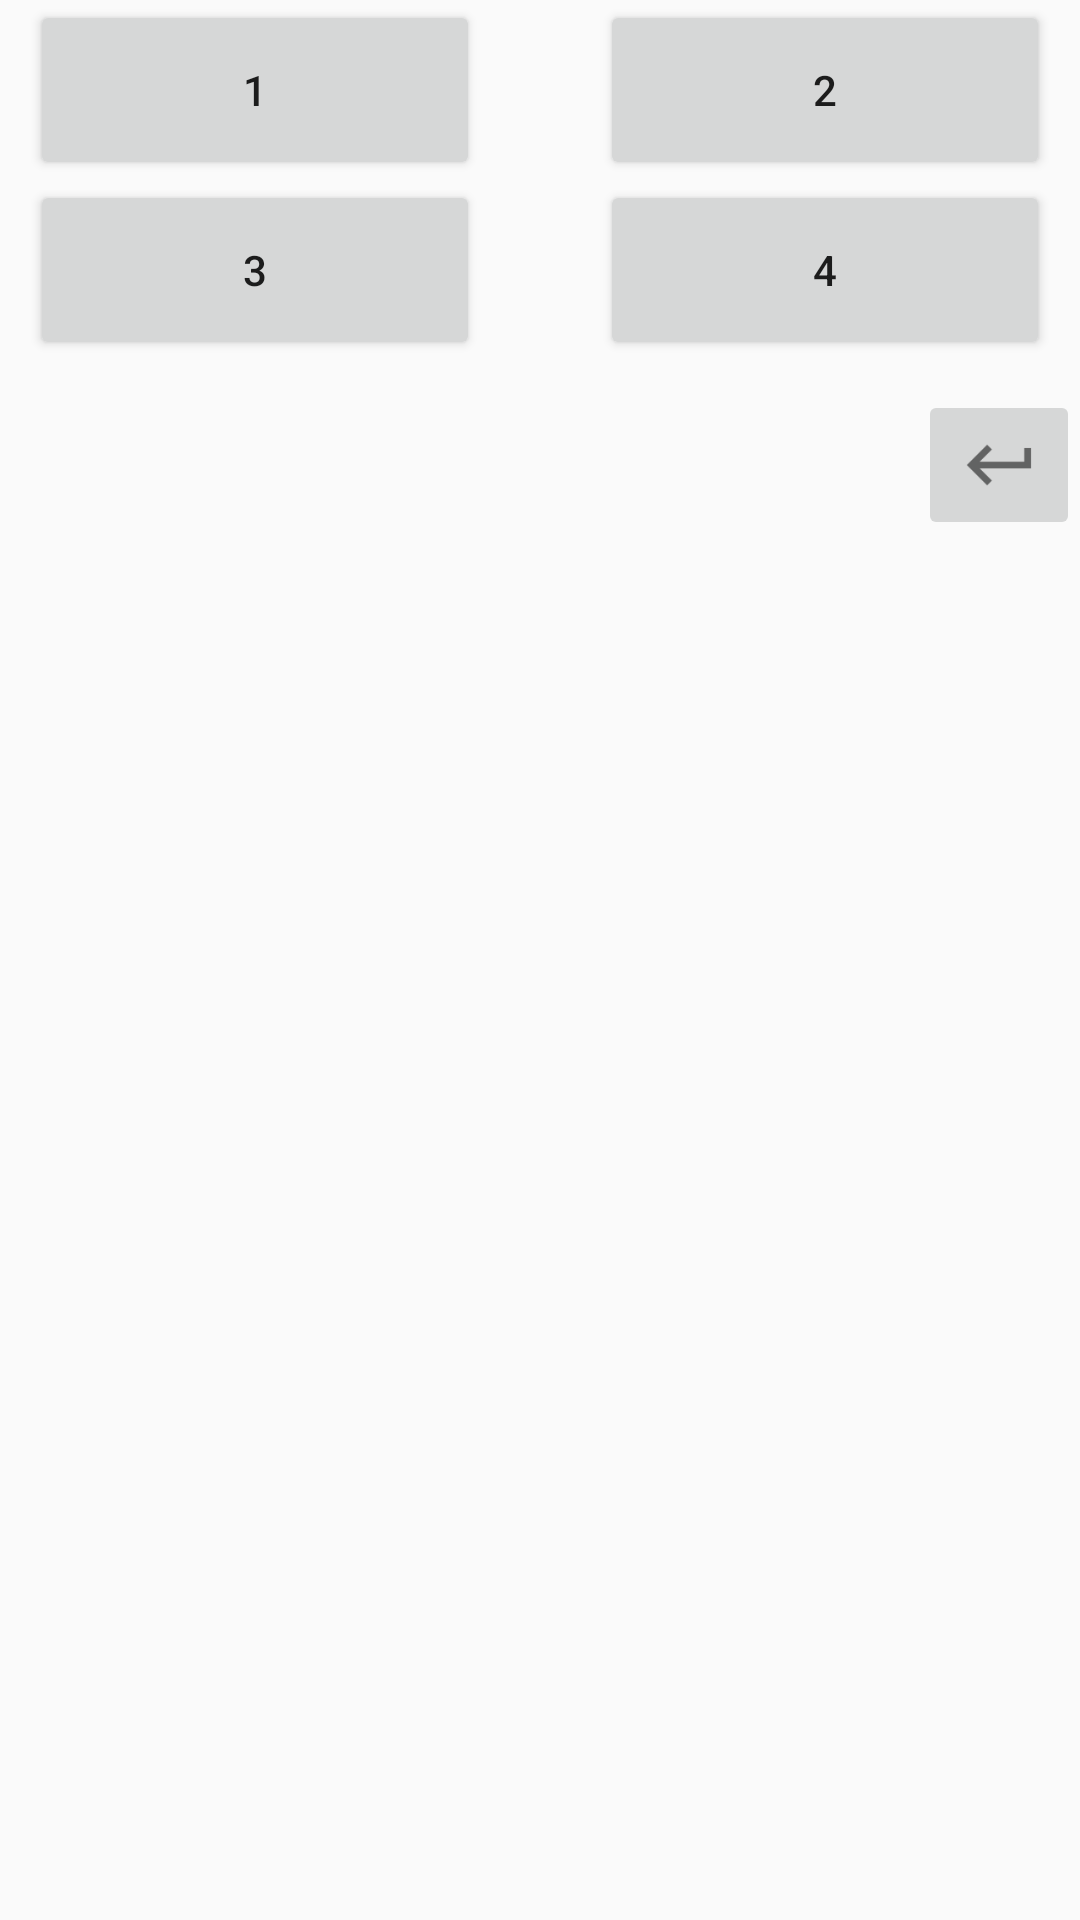

Here is an Android app screen rendered from its layout file. Give the layout XML and the strings, colors and styles it references.
<!-- AndroidManifest.xml: application theme AppTheme -->
<!-- res/layout/labyrinthe_menu.xml -->
<?xml version="1.0" encoding="utf-8"?>
<android.support.constraint.ConstraintLayout xmlns:android="http://schemas.android.com/apk/res/android"
    android:layout_width="match_parent"
    android:layout_height="match_parent">

    <LinearLayout
        android:layout_width="match_parent"
        android:layout_height="wrap_content"
        android:orientation="vertical">

        <LinearLayout
            android:layout_width="match_parent"
            android:layout_height="match_parent"
            android:orientation="horizontal"
            android:gravity="center">
            <Button
                android:id="@+id/but_labyrinthe_1"
                android:layout_width="150dp"
                android:layout_height="60dp"
                android:text="@string/un"/>

            <Space
                android:layout_width="40dp"
                android:layout_height="1dp" />

            <Button
                android:id="@+id/but_labyrinthe_2"
                android:layout_width="150dp"
                android:layout_height="60dp"
                android:text="@string/_2" />
        </LinearLayout>

        <LinearLayout
            android:layout_width="match_parent"
            android:layout_height="match_parent"
            android:orientation="horizontal"
            android:gravity="center">
            <Button
                android:id="@+id/but_labyrinthe_3"
                android:layout_width="150dp"
                android:layout_height="60dp"
                android:text="@string/_3" />

            <Space
                android:layout_width="40dp"
                android:layout_height="1dp" />

            <Button
                android:id="@+id/but_labyrinthe_4"
                android:layout_width="150dp"
                android:layout_height="60dp"
                android:text="@string/_4" />
        </LinearLayout>

        <LinearLayout
            android:layout_width="match_parent"
            android:layout_height="match_parent"
            android:orientation="horizontal"
            android:gravity="right">

            <ImageButton
                android:layout_width="wrap_content"
                android:layout_height="wrap_content"
                android:layout_marginTop="10dp"
                android:src="@drawable/ic_keyboard_return"
                android:onClick="close_labyrinthe"/>
        </LinearLayout>

    </LinearLayout>

</android.support.constraint.ConstraintLayout>
<!-- resources referenced by this layout -->
<resources>
  <!-- drawable ic_keyboard_return: png bitmap (drawable-hdpi, 603 bytes) -->
  <string name="_2">2</string>
  <string name="_3">3</string>
  <string name="_4">4</string>
  <string name="un">1</string>
  <style name="AppTheme" parent="Theme.AppCompat.Light.DarkActionBar">
          
          <item name="colorPrimary">@color/colorPrimary</item>
          <item name="colorPrimaryDark">@color/colorPrimaryDark</item>
          <item name="colorAccent">@color/colorAccent</item>
      </style>
  <!-- not gathered from this repository: default colours our renderer supplied (Android Studio template values) -->
  <color name="colorPrimary">#FF6200EE</color>
  <color name="colorPrimaryDark">#FF3700B3</color>
  <color name="colorAccent">#FF03DAC5</color>
</resources>
